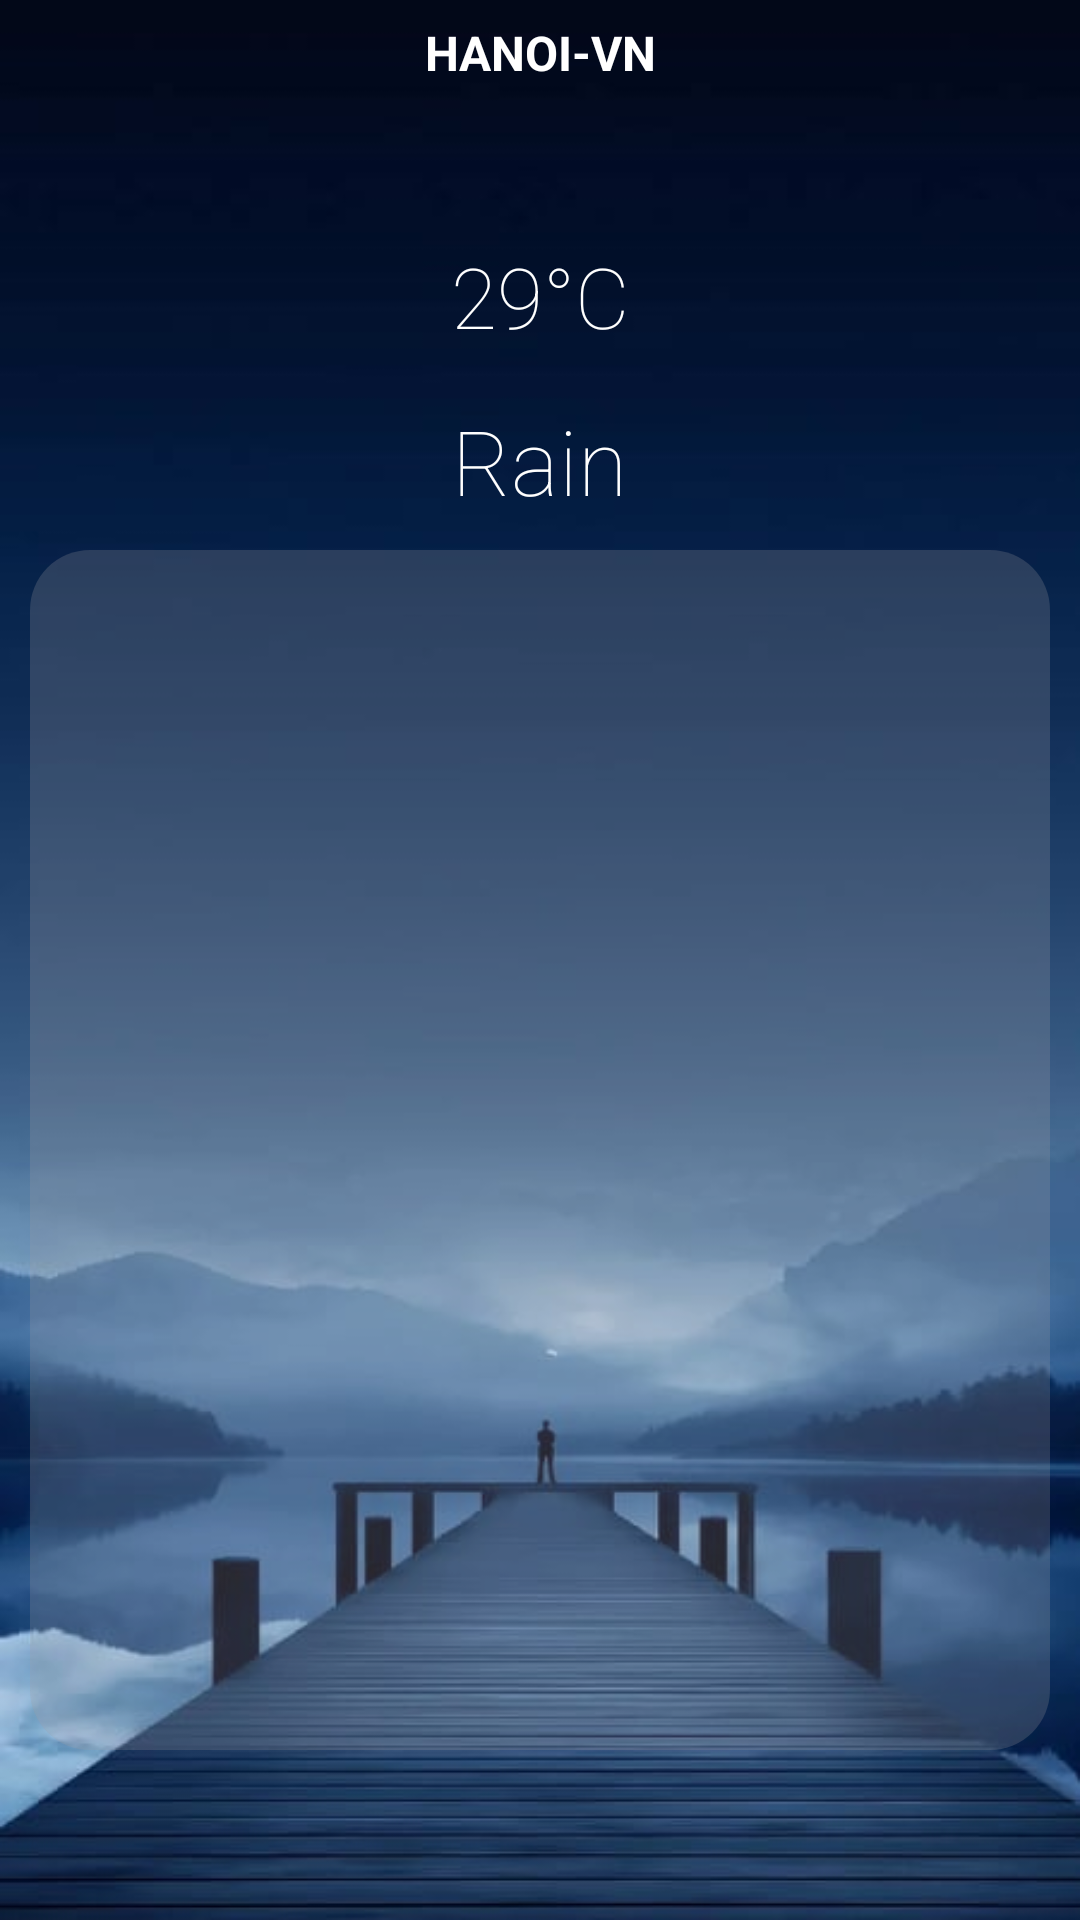

Reconstruct the res/layout file that produces this screen, plus the resources it refers to.
<!-- AndroidManifest.xml: application theme AppTheme -->
<!-- res/layout/fragment_weather.xml -->
<?xml version="1.0" encoding="utf-8"?>
<LinearLayout xmlns:android="http://schemas.android.com/apk/res/android"
    xmlns:tools="http://schemas.android.com/tools"
    android:layout_width="match_parent"
    android:layout_height="match_parent"
    android:orientation="vertical"

    xmlns:app="http://schemas.android.com/apk/res-auto"
    android:background="@drawable/tttt"
    tools:context=".weatherFragment">
    <TextView
        android:id="@+id/tv_City"
        android:layout_width="match_parent"
        android:layout_height="35dp"
        android:gravity="center"
        android:text="HANOI-VN"
        android:textColor="#fff"
        android:textSize="16sp"
        android:textStyle="bold"
        tools:ignore="HardcodedText" />
    <ImageView
        android:id="@+id/iconStatusWeather"
        android:layout_width="65dp"
        android:layout_height="35dp"
        android:layout_gravity="center"
        android:layout_marginTop="5dp"
        tools:ignore="ContentDescription">

    </ImageView>
    <TextView
        android:id="@+id/tv_Temp"
        android:layout_width="wrap_content"
        android:layout_height="wrap_content"
        android:layout_marginTop="5dp"
        android:fontFamily="sans-serif-thin"
       android:layout_gravity="center"
        android:text="29°C"
        android:textColor="#fff"
        android:textSize="28sp"
        tools:ignore="HardcodedText" />

    <TextView
        android:id="@+id/tv_status"
        android:layout_width="wrap_content"
        android:layout_height="40dp"
        android:layout_marginTop="16dp"
        android:fontFamily="sans-serif-thin"
        android:layout_gravity="center"
        android:text="Rain"
        android:textColor="#fff"
        android:textSize="30sp"
        app:layout_constraintEnd_toEndOf="parent"
        app:layout_constraintStart_toStartOf="parent"
        app:layout_constraintTop_toTopOf="parent"
        tools:ignore="HardcodedText" />


    <androidx.recyclerview.widget.RecyclerView
        android:layout_margin="10dp"

        android:background="@drawable/transparent_bg"
        android:id="@+id/weatherForcast_recylceview"
        android:layout_width="match_parent"
        android:layout_gravity="center"
        android:layout_height="400dp"

         >
    </androidx.recyclerview.widget.RecyclerView>
</LinearLayout>
<!-- resources referenced by this layout -->
<resources>
  <!-- drawable transparent_bg (drawable-v24) -->
  <?xml version="1.0" encoding="utf-8"?>
  <shape xmlns:android="http://schemas.android.com/apk/res/android">
      
      
      <corners
          android:radius="20dp"
          />
      <solid android:color="#3CA39EA3" />
  
  </shape>
  <!-- drawable tttt: jpg bitmap (drawable-v24, 23404 bytes) -->
  <style name="AppTheme" parent="Theme.AppCompat.Light.DarkActionBar">
          
          <item name="colorPrimary">@color/colorPrimary</item>
          <item name="colorPrimaryDark">@color/colorPrimaryDark</item>
          <item name="colorAccent">@color/colorAccent</item>
      </style>
  <color name="colorPrimary">#6200EE</color>
  <color name="colorPrimaryDark">#3700B3</color>
  <color name="colorAccent">#03DAC5</color>
</resources>
